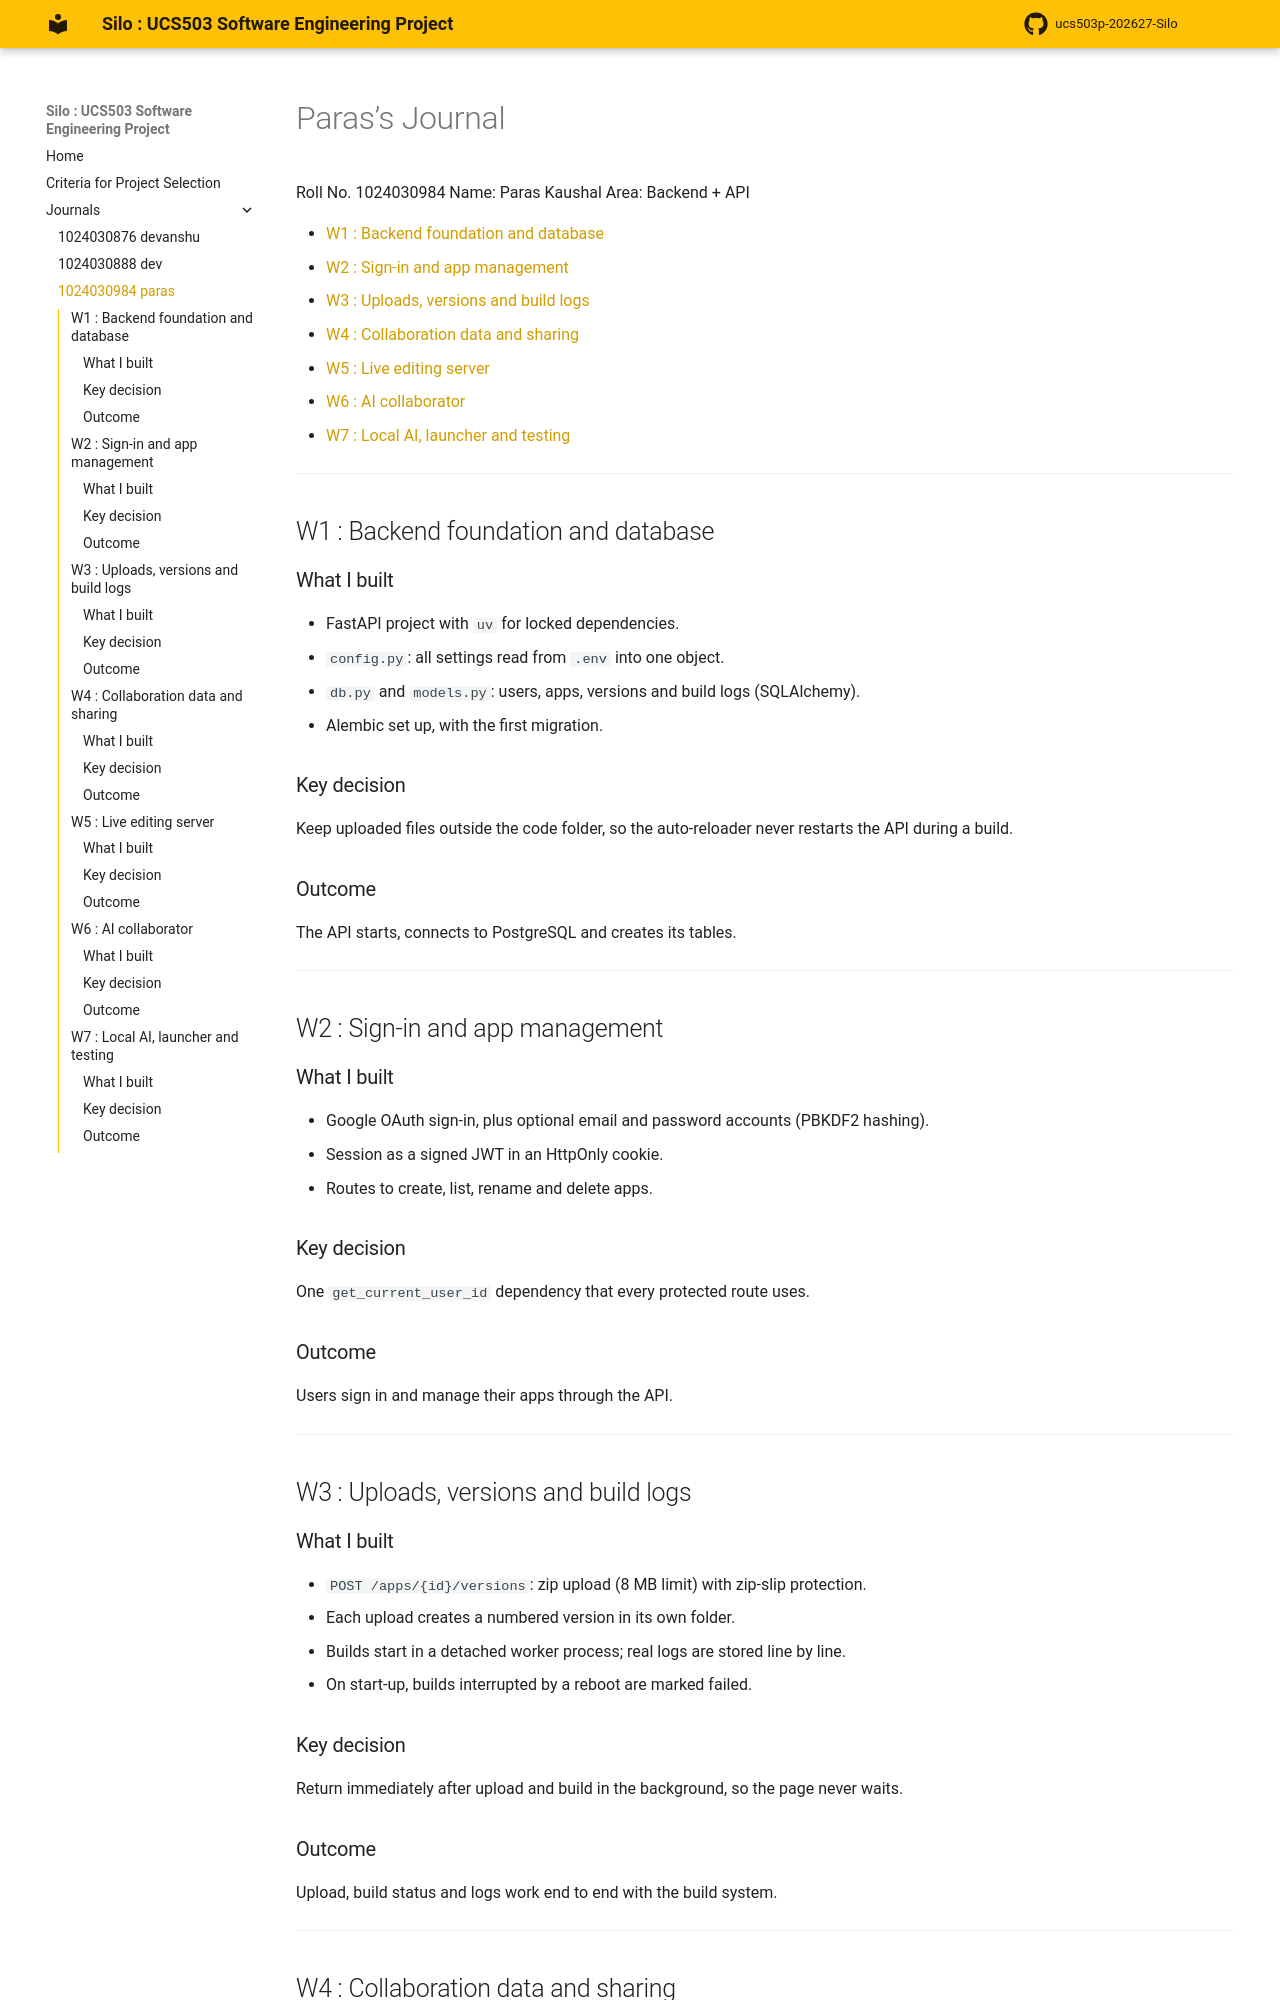

repository: ParasKaushal123/ucs503p-202627-Silo · page: journals/1024030984-paras/index.html · generator: mkdocs

# Paras’s Journal

Roll No. 1024030984
Name: Paras Kaushal
Area: Backend + API

+  [W1 : Backend foundation and database](#w1--backend-foundation-and-database)
+  [W2 : Sign-in and app management](#w2--sign-in-and-app-management)
+  [W3 : Uploads, versions and build logs](#w3--uploads-versions-and-build-logs)
+  [W4 : Collaboration data and sharing](#w4--collaboration-data-and-sharing)
+  [W5 : Live editing server](#w5--live-editing-server)
+  [W6 : AI collaborator](#w6--ai-collaborator)
+  [W7 : Local AI, launcher and testing](#w7--local-ai-launcher-and-testing)

---

## W1 : Backend foundation and database

### What I built

+  FastAPI project with `uv` for locked dependencies.
+  `config.py`: all settings read from `.env` into one object.
+  `db.py` and `models.py`: users, apps, versions and build logs
   (SQLAlchemy).
+  Alembic set up, with the first migration.

### Key decision

Keep uploaded files outside the code folder, so the auto-reloader never
restarts the API during a build.

### Outcome

The API starts, connects to PostgreSQL and creates its tables.

---

## W2 : Sign-in and app management

### What I built

+  Google OAuth sign-in, plus optional email and password accounts
   (PBKDF2 hashing).
+  Session as a signed JWT in an HttpOnly cookie.
+  Routes to create, list, rename and delete apps.

### Key decision

One `get_current_user_id` dependency that every protected route uses.

### Outcome

Users sign in and manage their apps through the API.

---

## W3 : Uploads, versions and build logs

### What I built

+  `POST /apps/{id}/versions`: zip upload (8 MB limit) with zip-slip
   protection.
+  Each upload creates a numbered version in its own folder.
+  Builds start in a detached worker process; real logs are stored line
   by line.
+  On start-up, builds interrupted by a reboot are marked failed.

### Key decision

Return immediately after upload and build in the background, so the
page never waits.

### Outcome

Upload, build status and logs work end to end with the build system.

---
